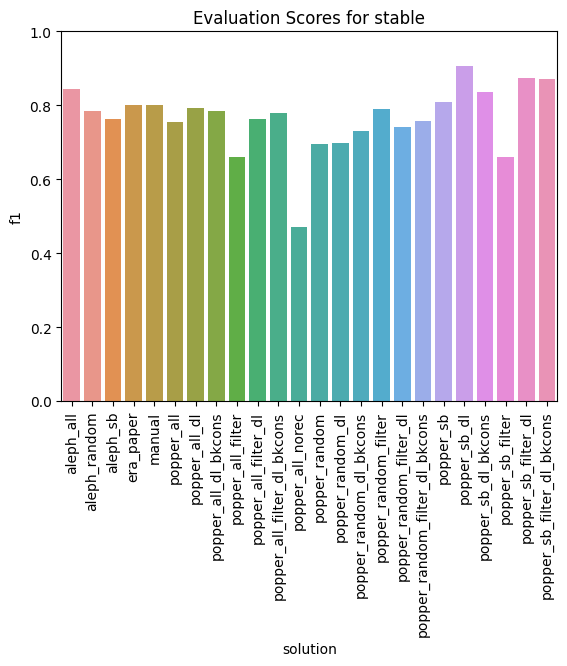

Data behind this chart, as committed beside it:
solution, tp, fn, tn, fp, accuracy, precision, recall, f1
popper_all, 94, 54, 27, 7, 0.6648, 0.9307, 0.6351, 0.755
popper_random_filter, 113, 35, 9, 25, 0.6703, 0.8188, 0.7635, 0.7902
popper_sb_filter, 73, 75, 34, 0, 0.5879, 1.0, 0.4932, 0.6606
popper_sb_filter_dl, 134, 14, 9, 25, 0.7857, 0.8428, 0.9054, 0.873
popper_random_filter_dl_bkcons, 105, 43, 10, 24, 0.6319, 0.814, 0.7095, 0.7581
popper_random, 83, 65, 26, 8, 0.5989, 0.9121, 0.5608, 0.6946
popper_all_dl, 103, 45, 25, 9, 0.7033, 0.9196, 0.6959, 0.7923
popper_all_filter_dl_bkcons, 97, 51, 30, 4, 0.6978, 0.9604, 0.6554, 0.7791
popper_all_filter_dl, 94, 54, 30, 4, 0.6813, 0.9592, 0.6351, 0.7642
popper_sb_dl_bkcons, 121, 27, 14, 20, 0.7418, 0.8582, 0.8176, 0.8374
popper_random_dl_bkcons, 90, 58, 26, 8, 0.6374, 0.9184, 0.6081, 0.7317
popper_sb_filter_dl_bkcons, 132, 16, 11, 23, 0.7857, 0.8516, 0.8919, 0.8713
era_paper, 113, 35, 13, 21, 0.6923, 0.8433, 0.7635, 0.8014
popper_sb_dl, 138, 10, 16, 18, 0.8462, 0.8846, 0.9324, 0.9079
popper_random_dl, 81, 67, 31, 3, 0.6154, 0.9643, 0.5473, 0.6983
aleph_sb, 95, 53, 28, 6, 0.6758, 0.9406, 0.6419, 0.7631
aleph_random, 100, 48, 27, 7, 0.6978, 0.9346, 0.6757, 0.7843
popper_all_dl_bkcons, 107, 41, 16, 18, 0.6758, 0.856, 0.723, 0.7839
aleph_all, 114, 34, 26, 8, 0.7692, 0.9344, 0.7703, 0.8444
popper_sb, 113, 35, 16, 18, 0.7088, 0.8626, 0.7635, 0.81
popper_all_norec, 49, 99, 23, 11, 0.3956, 0.8167, 0.3311, 0.4712
manual, 113, 35, 13, 21, 0.6923, 0.8433, 0.7635, 0.8014
popper_random_filter_dl, 96, 52, 19, 15, 0.6319, 0.8649, 0.6486, 0.7413
popper_all_filter, 73, 75, 34, 0, 0.5879, 1.0, 0.4932, 0.6606
